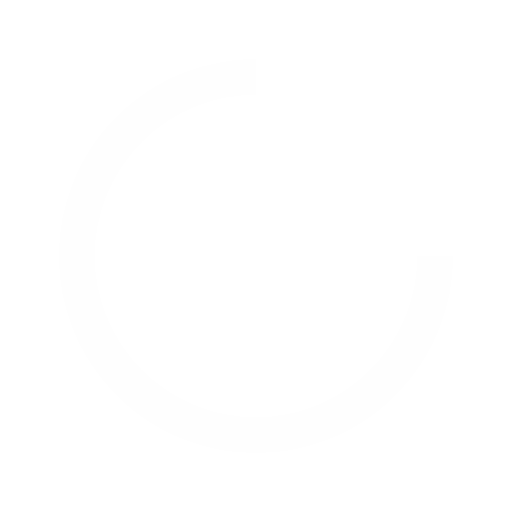
t = 0.00 s
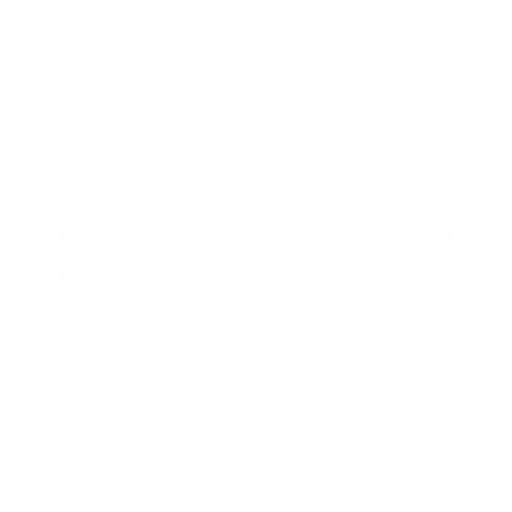
t = 0.25 s
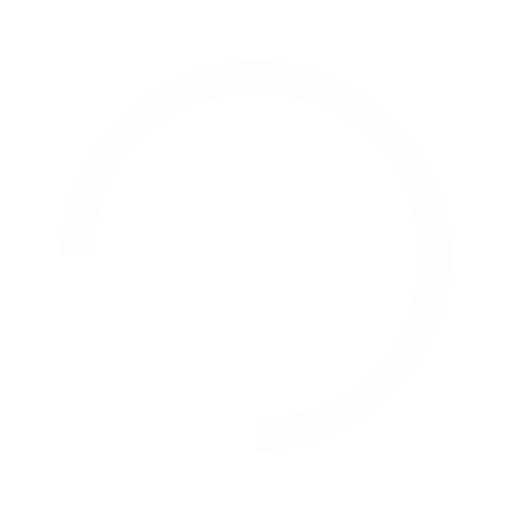
t = 0.50 s
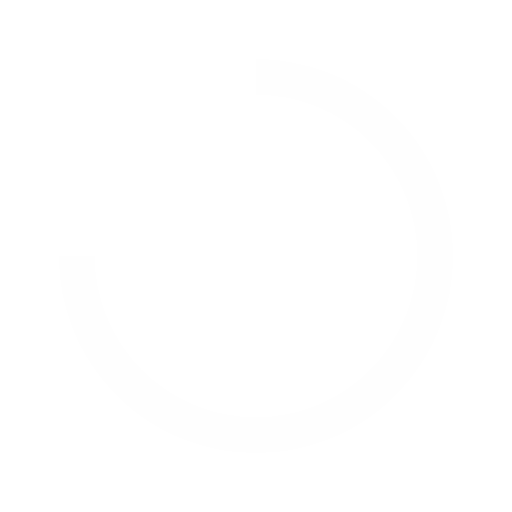
t = 0.75 s

The animated SVG that drew these frames (rendered in a browser with its animation timeline set to each time). Animation: 1 SMIL element (animateTransform=1); one cycle of 1.00 s, repeats indefinitely.

<svg xmlns="http://www.w3.org/2000/svg" xmlns:xlink="http://www.w3.org/1999/xlink" style="margin:auto;background-color:#transparent;display:block;" width="200px" height="200px" viewBox="0 0 100 100" preserveAspectRatio="xMidYMid">
  <circle cx="50" cy="50" fill="none" stroke="#fefefe" stroke-width="7" r="35" stroke-dasharray="164.93361431346415 56.97787143782138">
    <animateTransform attributeName="transform" type="rotate" repeatCount="indefinite" dur="1s" values="0 50 50;360 50 50" keyTimes="0;1"></animateTransform>
  </circle>
</svg>
